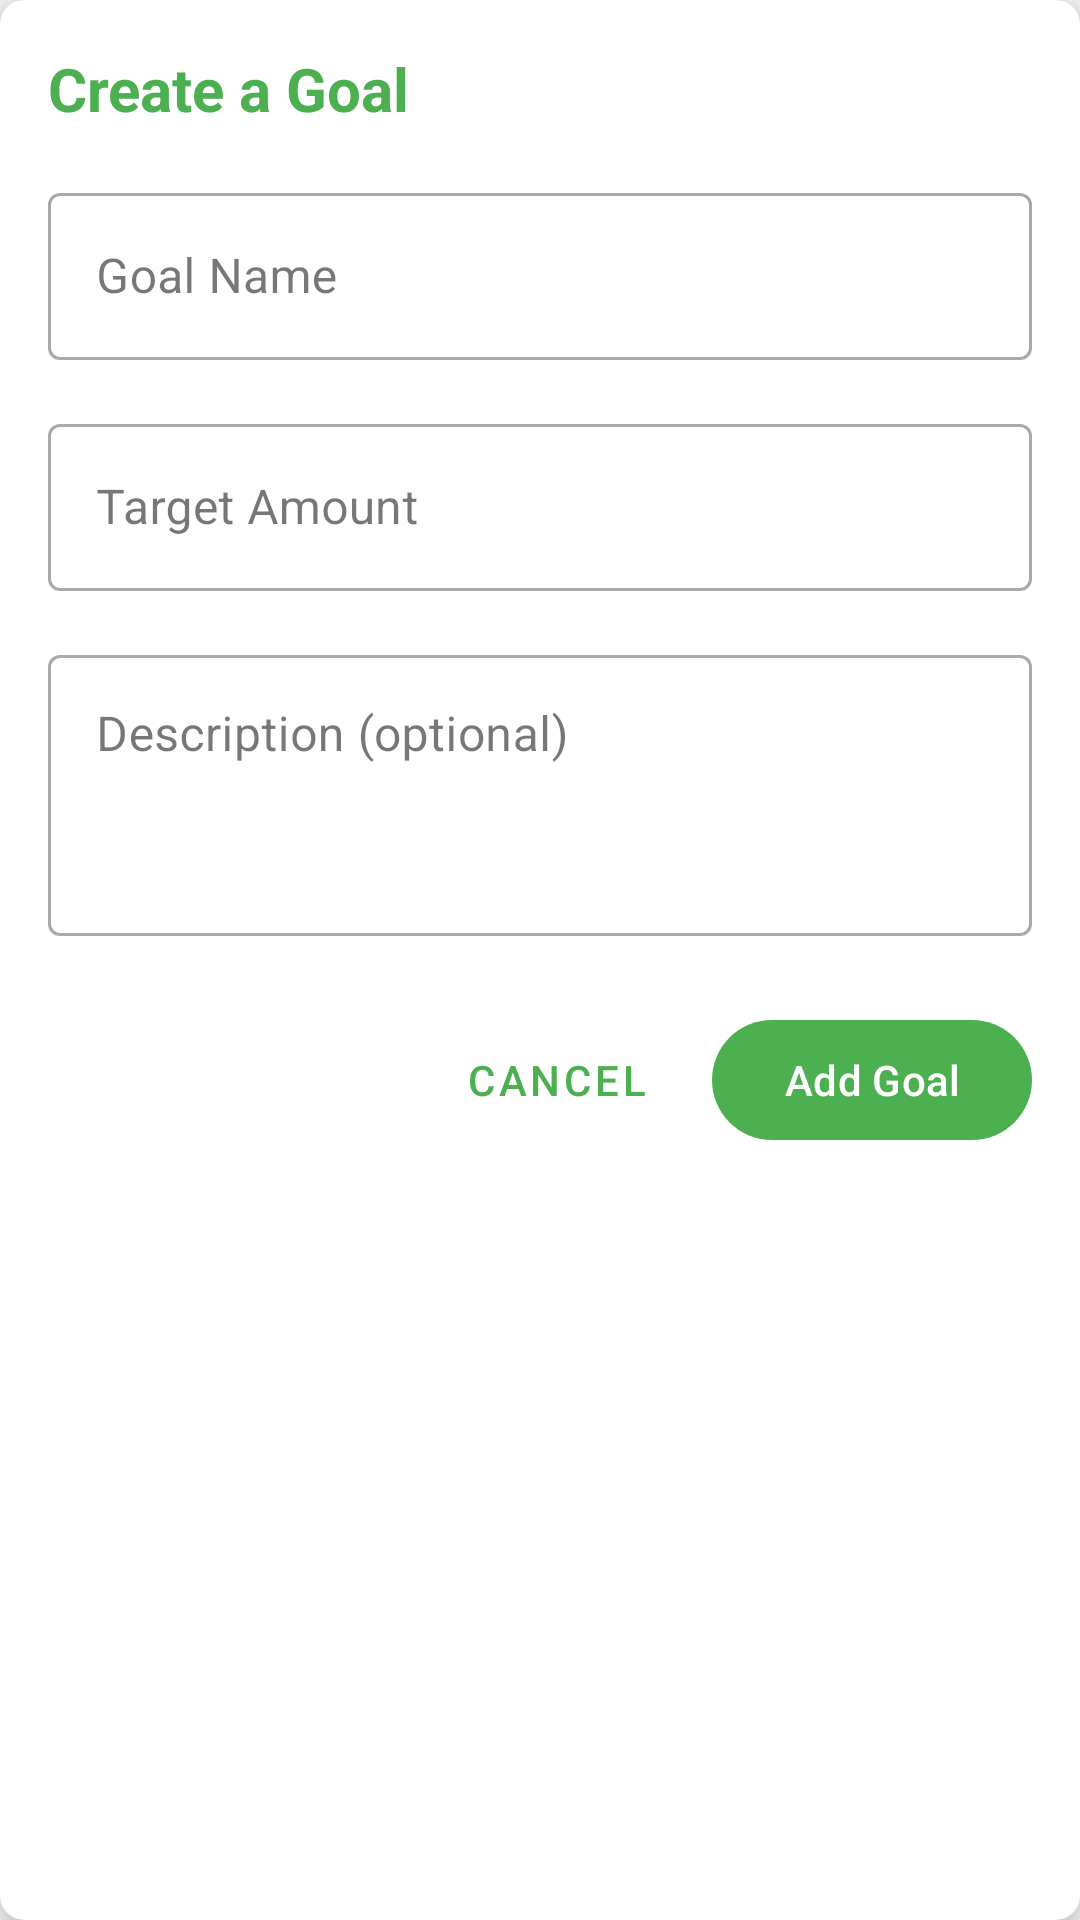

Here is an Android app screen rendered from its layout file. Give the layout XML and the strings, colors and styles it references.
<!-- AndroidManifest.xml: application theme Theme.Expensetracker -->
<!-- res/layout/dialog_add_goal.xml -->
<?xml version="1.0" encoding="utf-8"?>
<androidx.cardview.widget.CardView xmlns:android="http://schemas.android.com/apk/res/android"
    xmlns:app="http://schemas.android.com/apk/res-auto"
    android:layout_width="match_parent"
    android:layout_height="wrap_content"
    android:layout_margin="16dp"
    app:cardCornerRadius="8dp"
    app:cardElevation="8dp">

    <LinearLayout
        android:layout_width="match_parent"
        android:layout_height="wrap_content"
        android:orientation="vertical"
        android:padding="16dp">

        <TextView
            android:layout_width="match_parent"
            android:layout_height="wrap_content"
            android:text="@string/create_goal"
            android:textColor="@color/primary"
            android:textSize="20sp"
            android:textStyle="bold" />

        <com.google.android.material.textfield.TextInputLayout
            android:id="@+id/goalNameLayout"
            style="@style/Widget.MaterialComponents.TextInputLayout.OutlinedBox"
            android:layout_width="match_parent"
            android:layout_height="wrap_content"
            android:layout_marginTop="16dp"
            android:hint="@string/goal_name">

            <com.google.android.material.textfield.TextInputEditText
                android:id="@+id/goalNameEditText"
                android:layout_width="match_parent"
                android:layout_height="wrap_content"
                android:inputType="text"
                android:maxLines="1" />
        </com.google.android.material.textfield.TextInputLayout>

        <com.google.android.material.textfield.TextInputLayout
            android:id="@+id/goalAmountLayout"
            style="@style/Widget.MaterialComponents.TextInputLayout.OutlinedBox"
            android:layout_width="match_parent"
            android:layout_height="wrap_content"
            android:layout_marginTop="16dp"
            android:hint="@string/goal_amount">

            <com.google.android.material.textfield.TextInputEditText
                android:id="@+id/goalAmountEditText"
                android:layout_width="match_parent"
                android:layout_height="wrap_content"
                android:inputType="numberDecimal"
                android:maxLines="1" />
        </com.google.android.material.textfield.TextInputLayout>

        <com.google.android.material.textfield.TextInputLayout
            android:id="@+id/goalDescriptionLayout"
            style="@style/Widget.MaterialComponents.TextInputLayout.OutlinedBox"
            android:layout_width="match_parent"
            android:layout_height="wrap_content"
            android:layout_marginTop="16dp"
            android:hint="@string/goal_description">

            <com.google.android.material.textfield.TextInputEditText
                android:id="@+id/goalDescriptionEditText"
                android:layout_width="match_parent"
                android:layout_height="wrap_content"
                android:gravity="top"
                android:inputType="textMultiLine"
                android:lines="3"
                android:maxLines="5" />
        </com.google.android.material.textfield.TextInputLayout>

        <LinearLayout
            android:layout_width="match_parent"
            android:layout_height="wrap_content"
            android:layout_marginTop="24dp"
            android:gravity="end"
            android:orientation="horizontal">

            <com.google.android.material.button.MaterialButton
                android:id="@+id/cancelButton"
                style="@style/Widget.MaterialComponents.Button.TextButton"
                android:layout_width="wrap_content"
                android:layout_height="wrap_content"
                android:layout_marginEnd="8dp"
                android:text="@android:string/cancel" />

            <com.google.android.material.button.MaterialButton
                android:id="@+id/addGoalButton"
                android:layout_width="wrap_content"
                android:layout_height="wrap_content"
                android:text="@string/add_goal_button" />
        </LinearLayout>
    </LinearLayout>
</androidx.cardview.widget.CardView>
<!-- resources referenced by this layout -->
<resources>
  <color name="primary">#4CAF50</color>
  <string name="add_goal_button">Add Goal</string>
  <string name="create_goal">Create a Goal</string>
  <string name="goal_amount">Target Amount</string>
  <string name="goal_description">Description (optional)</string>
  <string name="goal_name">Goal Name</string>
  <style name="Theme.Expensetracker" parent="Base.Theme.Expensetracker" />
  <style name="Base.Theme.Expensetracker" parent="Theme.Material3.DayNight.NoActionBar">
          
          <item name="colorPrimary">@color/primary</item>
          <item name="colorPrimaryDark">@color/primary_dark</item>
          <item name="colorAccent">@color/accent</item>
          <item name="android:windowBackground">@color/background_light</item>
          <item name="android:textColorPrimary">@color/text_primary</item>
          <item name="android:textColorSecondary">@color/text_secondary</item>
          <item name="android:textColorHint">@color/text_hint</item>
      </style>
  <color name="primary_dark">#388E3C</color>
  <color name="accent">#8BC34A</color>
  <color name="background_light">#FAFAFA</color>
  <color name="text_primary">#212121</color>
  <color name="text_secondary">#757575</color>
  <color name="text_hint">#BDBDBD</color>
</resources>
